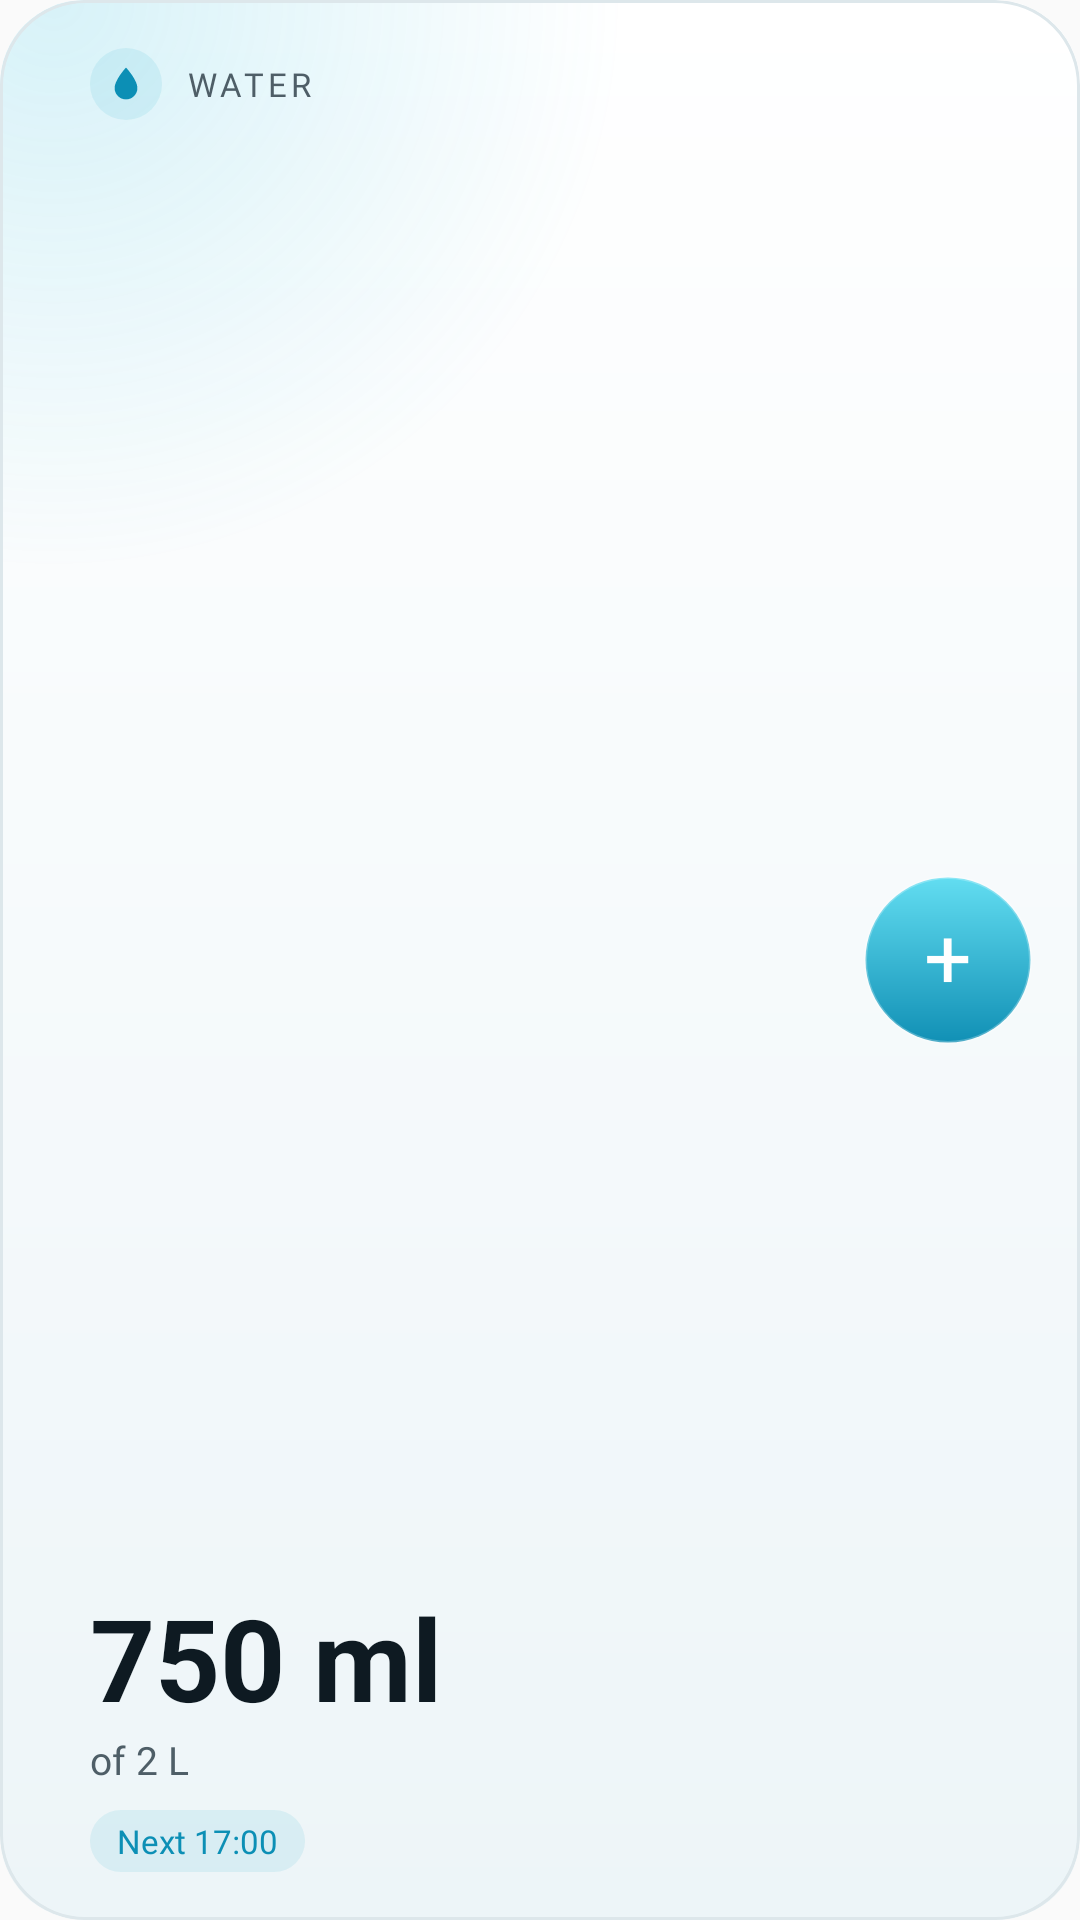

Reconstruct the res/layout file that produces this screen, plus the resources it refers to.
<!-- AndroidManifest.xml: application theme AppTheme -->
<!-- res/layout/widget_hydration_wide.xml -->
<?xml version="1.0" encoding="utf-8"?>
<LinearLayout xmlns:android="http://schemas.android.com/apk/res/android"
    android:id="@android:id/background"
    android:layout_width="match_parent" android:layout_height="match_parent"
    android:background="@drawable/widget_glass" android:clipToOutline="true" android:orientation="horizontal" android:gravity="center_vertical" android:padding="16dp">
    <ImageView android:id="@+id/bottle" android:layout_width="wrap_content" android:layout_height="match_parent"
        android:adjustViewBounds="true" android:scaleType="fitCenter" android:importantForAccessibility="no" />
    <LinearLayout android:layout_width="0dp" android:layout_weight="1" android:layout_height="match_parent"
        android:layout_marginStart="14dp" android:layout_marginEnd="12dp" android:orientation="vertical">
        <LinearLayout android:layout_width="match_parent" android:layout_height="wrap_content"
        android:orientation="horizontal" android:gravity="center_vertical">
        <ImageView android:layout_width="24dp" android:layout_height="24dp" android:background="@drawable/widget_chip"
            android:padding="5dp" android:src="@drawable/ic_widget_drop" android:tint="@color/kx_glass_water" android:importantForAccessibility="no" />
        <TextView android:layout_width="0dp" android:layout_weight="1" android:layout_height="wrap_content"
            android:layout_marginStart="8dp" android:text="WATER" android:textSize="11sp" android:fontFamily="@font/kx_text_bold"
            android:letterSpacing="0.12" android:textColor="@color/kx_glass_ink_2" android:maxLines="1" />
        
    </LinearLayout>
        <LinearLayout android:layout_width="match_parent" android:layout_height="0dp" android:layout_weight="1"
            android:orientation="vertical" android:gravity="bottom">
        <TextView android:id="@+id/count_text" android:layout_width="wrap_content" android:layout_height="wrap_content"
            android:text="750 ml" android:textSize="38sp" android:textStyle="bold" android:textColor="@color/kx_glass_ink" android:maxLines="1" />
        <ImageView android:id="@+id/count" android:layout_width="wrap_content" android:layout_height="wrap_content"
            android:adjustViewBounds="true" android:scaleType="fitStart" android:tint="@color/kx_glass_ink" android:visibility="gone" />
        <TextView android:id="@+id/sub" android:layout_width="wrap_content" android:layout_height="wrap_content"
            android:text="of 2 L" android:textSize="13sp" android:fontFamily="@font/kx_text_bold" android:textColor="@color/kx_glass_ink_2" android:maxLines="1" />
        <TextView android:id="@+id/next" android:layout_width="wrap_content" android:layout_height="wrap_content"
            android:layout_marginTop="8dp" android:background="@drawable/widget_status_pill" android:paddingHorizontal="9dp"
            android:paddingVertical="3dp" android:text="Next 17:00" android:textSize="11sp" android:fontFamily="@font/kx_text_bold"
            android:textColor="@color/kx_glass_water" android:maxLines="1" />
        </LinearLayout>
    </LinearLayout>
    <TextView android:id="@+id/add_glass" android:layout_width="56dp" android:layout_height="56dp"
            android:background="@drawable/widget_btn_water_round" android:gravity="center" android:includeFontPadding="false"
            android:text="+" android:textSize="28sp" android:fontFamily="@font/kx_text_bold" android:textColor="#FFFFFFFF"
            android:contentDescription="Add a glass of water" />
</LinearLayout>
<!-- resources referenced by this layout -->
<resources>
  <color name="kx_glass_ink">#0E1A22</color>
  <color name="kx_glass_ink_2">#4E5E67</color>
  <color name="kx_glass_water">#0C8FB5</color>
  <!-- drawable ic_widget_drop (drawable) -->
  <?xml version="1.0" encoding="utf-8"?>
  <vector xmlns:android="http://schemas.android.com/apk/res/android" android:width="24dp" android:height="24dp"
      android:viewportWidth="24" android:viewportHeight="24">
      <path android:fillColor="#FFFFFFFF" android:pathData="M12,2.6C12,2.6 5.5,9.6 5.5,14.3a6.5,6.5 0 0 0 13,0C18.5,9.6 12,2.6 12,2.6z" />
  </vector>
  <!-- drawable widget_btn_water_round (drawable) -->
  <?xml version="1.0" encoding="utf-8"?>
  <shape xmlns:android="http://schemas.android.com/apk/res/android" android:shape="oval">
      
      <gradient android:angle="270" android:startColor="#FF62DDF1" android:endColor="#FF1190B5" />
      <stroke android:width="1dp" android:color="#40FFFFFF" />
  </shape>
  <!-- drawable widget_chip (drawable) -->
  <?xml version="1.0" encoding="utf-8"?>
  <shape xmlns:android="http://schemas.android.com/apk/res/android" android:shape="oval">
      <solid android:color="@color/kx_glass_chip" />
  </shape>
  <!-- drawable widget_glass (drawable) -->
  <?xml version="1.0" encoding="utf-8"?>
  <layer-list xmlns:android="http://schemas.android.com/apk/res/android">
      <item>
          <shape android:shape="rectangle">
              <corners android:radius="@dimen/kx_widget_radius" />
              <gradient android:angle="270" android:startColor="@color/kx_glass_fill" android:endColor="@color/kx_glass_fill_2" />
          </shape>
      </item>
      <item>
          <shape android:shape="rectangle">
              <corners android:radius="@dimen/kx_widget_radius" />
              <gradient android:type="radial" android:centerX="0.05" android:centerY="0" android:gradientRadius="190dp"
                  android:startColor="@color/kx_glass_glow" android:endColor="#00000000" />
          </shape>
      </item>
      <item android:bottom="40dp">
          <shape android:shape="rectangle">
              <corners android:topLeftRadius="@dimen/kx_widget_radius" android:topRightRadius="@dimen/kx_widget_radius" />
              <gradient android:angle="270" android:startColor="@color/kx_glass_sheen" android:endColor="#00FFFFFF" />
          </shape>
      </item>
      <item>
          <shape android:shape="rectangle">
              <corners android:radius="@dimen/kx_widget_radius" />
              <stroke android:width="1dp" android:color="@color/kx_glass_edge" />
          </shape>
      </item>
  </layer-list>
  <!-- drawable widget_status_pill (drawable) -->
  <?xml version="1.0" encoding="utf-8"?>
  <shape xmlns:android="http://schemas.android.com/apk/res/android" android:shape="rectangle">
      <corners android:radius="999dp" />
      <solid android:color="@color/kx_glass_chip" />
  </shape>
  <style name="AppTheme" parent="Theme.AppCompat.DayNight.DarkActionBar">
          
          <item name="colorPrimary">@color/colorPrimary</item>
          <item name="colorPrimaryDark">@color/colorPrimaryDark</item>
          <item name="colorAccent">@color/colorAccent</item>
      </style>
  <color name="kx_glass_chip">#1A1BA3C6</color>
  <dimen name="kx_widget_radius">24dp</dimen>
  <color name="kx_glass_fill">#FFFFFFFF</color>
  <color name="kx_glass_fill_2">#FFEDF5F8</color>
  <color name="kx_glass_glow">#2E21B7D9</color>
  <color name="kx_glass_sheen">#00FFFFFF</color>
  <color name="kx_glass_edge">#FFDDE7EB</color>
  <!-- not gathered from this repository: default colours our renderer supplied (Android Studio template values) -->
  <color name="colorPrimary">#FF6200EE</color>
  <color name="colorPrimaryDark">#FF3700B3</color>
  <color name="colorAccent">#FF03DAC5</color>
</resources>
